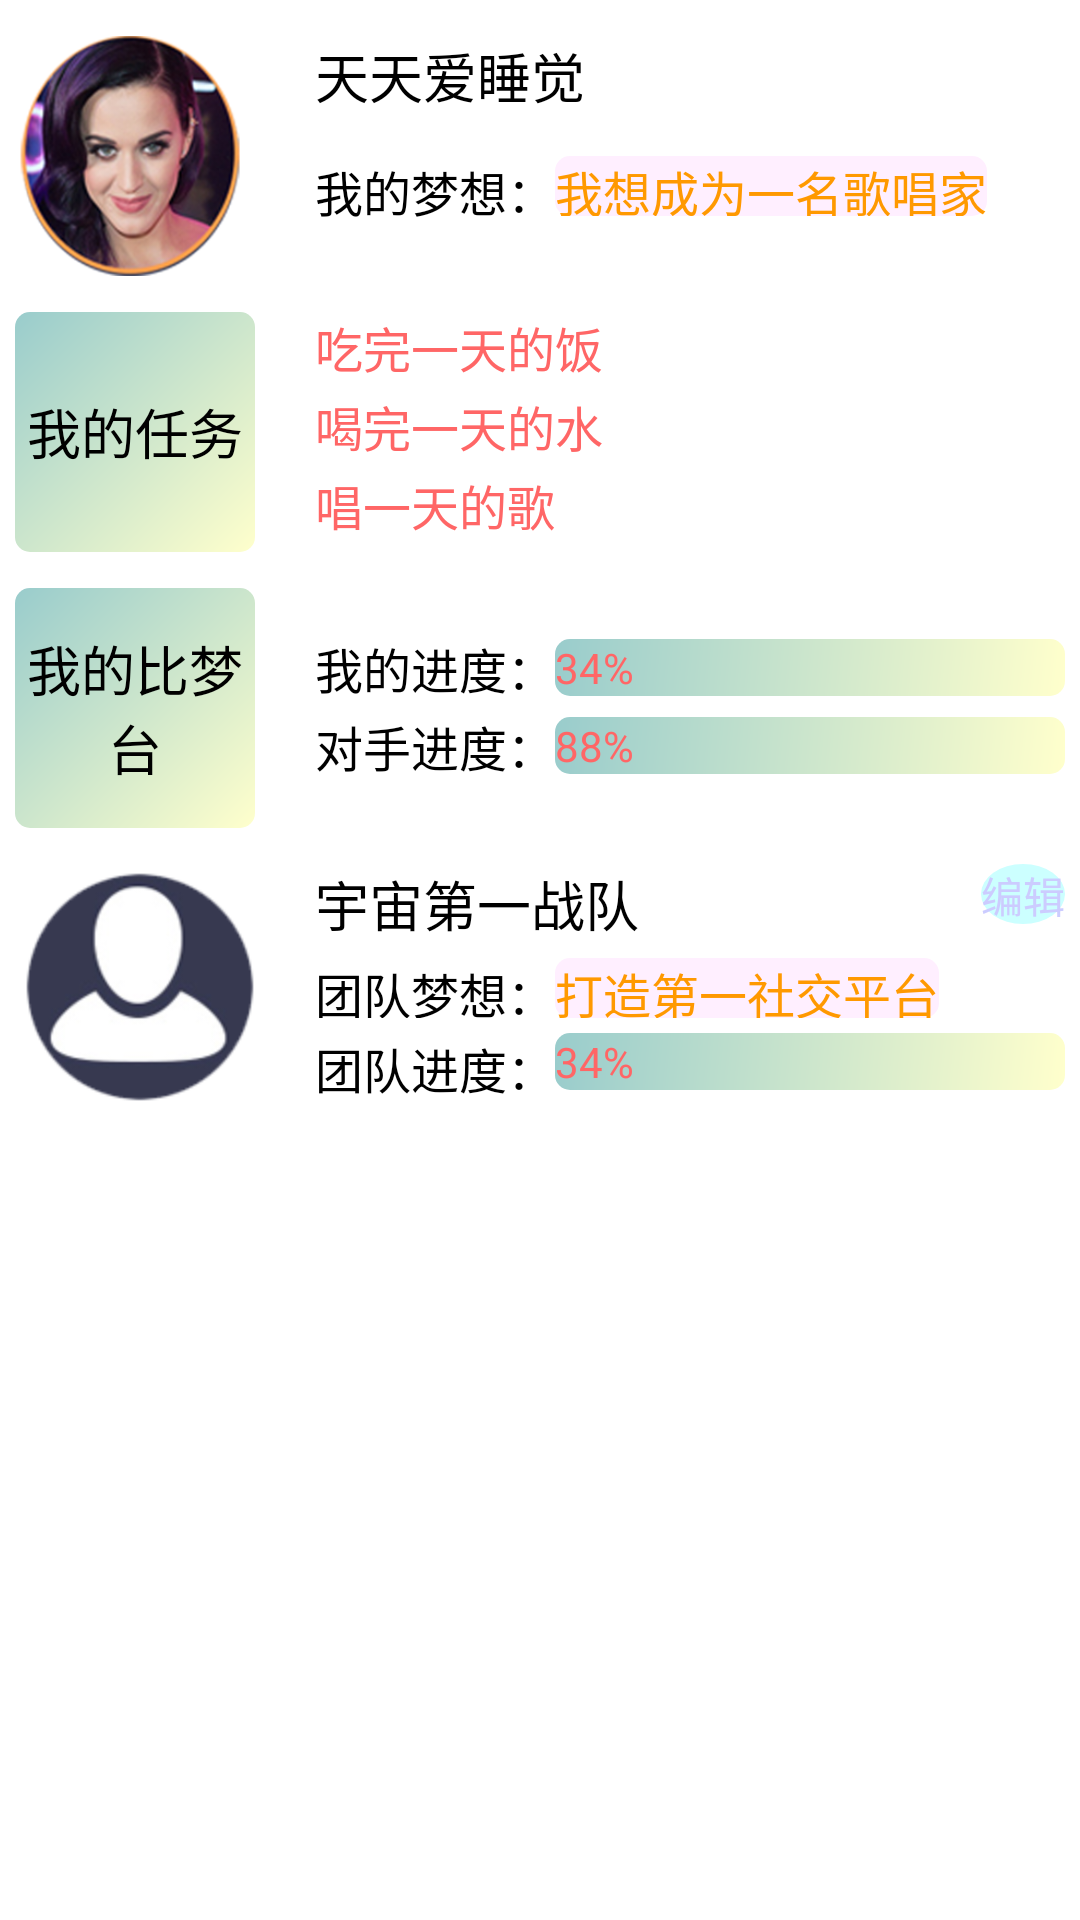

This screen was rendered from an Android layout file. Write that file and the resources it references.
<!-- AndroidManifest.xml: application theme Theme.Base.AppCompat.Light -->
<!-- res/layout/activity_homepage.xml -->
<RelativeLayout xmlns:android="http://schemas.android.com/apk/res/android"
    xmlns:tools="http://schemas.android.com/tools"
    android:layout_width="match_parent"
    android:layout_height="match_parent"
   >

        
    <TextView 
    		android:id="@+id/tv_homepage_line"
    		android:layout_width="match_parent"
    		android:layout_height="2dp"
    		android:layout_marginTop="5dp"
    	  	android:background="@drawable/homepage_line"     		
       		  />
       
 <ImageButton 
    android:id="@+id/ib_homepage_myicon"
    android:layout_width="80dp"
    android:layout_height="80dp"
    android:layout_marginTop="5dp"
    android:layout_marginLeft="5dp"
    android:background="@drawable/dream_myicon"
    android:layout_below="@+id/tv_homepage_line" 
        />
     <TextView 
    android:id="@+id/tv_homepage_name"
    android:layout_width="match_parent"
    android:layout_height="30dp"
    android:layout_marginLeft="20dp"
    android:layout_marginTop="5dp"
    android:textSize="18sp"
    android:layout_toRightOf="@+id/ib_homepage_myicon"
    android:layout_below="@+id/tv_homepage_line" 
    android:text="天天爱睡觉"
        />
<TextView 
    android:id="@+id/tv_homepage_dreamm"
    android:layout_width="wrap_content"
    android:layout_height="40dp"
    android:layout_marginLeft="20dp"
    android:layout_marginTop="10dp"
    android:textSize="16sp"
    android:layout_toRightOf="@+id/ib_homepage_myicon"
    android:layout_below="@+id/tv_homepage_name" 
    android:text="我的梦想："
        />
<TextView 
    android:id="@+id/tv_homepage_dream"
    android:background="@drawable/homepage_bt"
    android:layout_width="wrap_content"
    android:singleLine="true"
    android:ellipsize="end"
    android:layout_marginTop="10dp"    
    android:layout_height="20dp"
    android:textSize="16sp"
    android:textColor="#ff9900"
    android:layout_toRightOf="@+id/tv_homepage_dreamm"
    android:layout_below="@+id/tv_homepage_name" 
    android:text="我想成为一名歌唱家"
        />

     
    <TextView 
    		android:id="@+id/tv_homepage_lineone"
    		android:layout_width="match_parent"
    		android:layout_height="2dp"
    		android:layout_marginTop="5dp"
    		android:layout_below="@+id/ib_homepage_myicon"
    	  	android:background="@drawable/homepage_line"  />
    
         
     <TextView 
    android:id="@+id/tv_homepage_mytask"
    android:background="@drawable/homepage_tv"
    android:layout_width="80dp"
    android:layout_height="80dp"
    android:layout_marginTop="5dp"
    android:layout_marginLeft="5dp"
    android:text="我的任务"
    android:textSize="18sp"
    android:gravity="center"
    android:layout_below="@+id/tv_homepage_lineone" 
        />
     <TextView 
    android:id="@+id/tv_homepage_taskone"
    android:layout_width="match_parent"
    android:layout_height="wrap_content"
    android:layout_marginLeft="20dp"
    android:layout_marginTop="5dp"
    android:textSize="16sp"
    android:textColor="#ff6666"
    android:layout_toRightOf="@+id/tv_homepage_mytask"
    android:layout_below="@+id/tv_homepage_lineone" 
    android:text="吃完一天的饭"
        />
<TextView 
    android:id="@+id/tv_homepage_tasktwo"
    android:layout_width="match_parent"
    android:layout_height="wrap_content"
    android:layout_marginLeft="20dp"
    android:layout_marginTop="3dp"
    android:textSize="16sp"
    android:textColor="#ff6666"
    android:layout_toRightOf="@+id/tv_homepage_mytask"
    android:layout_below="@+id/tv_homepage_taskone" 
    android:text="喝完一天的水"
        />
<TextView 
    android:id="@+id/tv_homepage_taskthree"
    android:layout_width="match_parent"
    android:layout_height="wrap_content"
    android:layout_marginLeft="20dp"
    android:layout_marginTop="3dp"
    android:textSize="16sp"
    android:textColor="#ff6666"
    android:layout_toRightOf="@+id/tv_homepage_mytask"
    android:layout_below="@+id/tv_homepage_tasktwo" 
    android:text="唱一天的歌"
        />
     
    <TextView 
    		android:id="@+id/tv_homepage_linetwo"
    		android:layout_width="match_parent"
    		android:layout_height="2dp"
    		android:layout_marginTop="5dp"
    		android:layout_below="@+id/tv_homepage_mytask"
    	  	android:background="@drawable/homepage_line"  />   
          
     <Button 
    android:id="@+id/bt_homepage_mybattle"
    android:background="@drawable/homepage_tv"
    android:layout_width="80dp"
    android:layout_height="80dp"
    android:layout_marginTop="5dp"
    android:layout_marginLeft="5dp"
    android:text="我的比梦台"
    android:textSize="18sp"
    android:gravity="center"
    android:layout_below="@+id/tv_homepage_linetwo" 
        />
     <TextView 
    android:id="@+id/tv_homepage_mypro"
    android:layout_width="wrap_content"
    android:layout_height="wrap_content"
    android:layout_marginLeft="20dp"
    android:layout_marginTop="20dp"
    android:textSize="16sp"
    android:layout_toRightOf="@+id/bt_homepage_mybattle"
    android:layout_below="@+id/tv_homepage_linetwo" 
    android:text="我的进度："
        />
      <TextView 
    		android:id="@+id/tv_homepage_myprogress"
    		android:layout_width="match_parent"
    		android:layout_height="wrap_content"
    		android:background="@drawable/homepage_tv" 
    		android:textSize="14sp"
    		android:layout_toRightOf="@+id/tv_homepage_mypro"
            android:layout_below="@+id/tv_homepage_linetwo" 
    		android:text="34%"
    		android:textColor="#ff6666"
    		android:layout_marginTop="22dp"
    		android:layout_marginRight="5dp"
    		/>  
     <TextView 
    android:id="@+id/tv_homepage_enemypro"
    android:layout_width="wrap_content"
    android:layout_height="wrap_content"
    android:layout_marginLeft="20dp"
    android:layout_marginTop="5dp"
    android:textSize="16sp"
    android:layout_toRightOf="@+id/bt_homepage_mybattle"
    android:layout_below="@+id/tv_homepage_myprogress" 
    android:text="对手进度："
        />
      <TextView 
    		android:id="@+id/tv_homepage_enemyprogress"
    		android:layout_width="match_parent"
    		android:layout_height="wrap_content"
    		android:background="@drawable/homepage_tv" 
    		android:textSize="14sp"
    		android:layout_toRightOf="@+id/tv_homepage_enemypro"
            android:layout_below="@+id/tv_homepage_myprogress" 
    		android:text="88%"
    		android:textColor="#ff6666"
    		android:layout_marginTop="7dp"
    		android:layout_marginRight="5dp"
    		/>  
     
    
    <TextView 
    		android:id="@+id/tv_homepage_linethree"
    		android:layout_width="match_parent"
    		android:layout_height="2dp"
    		android:layout_marginTop="5dp"
    		android:layout_below="@+id/bt_homepage_mybattle"
    	  	android:background="@drawable/homepage_line"  /> 
    	  	
    
      <ImageButton 
    android:id="@+id/ib_homepage_myteam"
    android:background="@drawable/teamicon"
    android:layout_width="80dp"
    android:layout_height="80dp"
    android:layout_marginTop="5dp"
    android:layout_marginLeft="5dp"
    android:textSize="18sp"
    android:gravity="center"
    android:layout_below="@+id/tv_homepage_linethree" 
        />
     <TextView 
    android:id="@+id/tv_homepage_myteamname"
    android:layout_width="fill_parent"
    android:layout_height="wrap_content"
    android:layout_marginLeft="20dp"
    android:layout_marginTop="5dp"
    android:textSize="18sp"
    android:layout_toRightOf="@+id/ib_homepage_myteam"
    android:layout_toLeftOf="@+id/bt_homepage_myteamedit"
    android:layout_below="@+id/tv_homepage_linethree" 
    android:text="宇宙第一战队"
        />
     
       <Button 
    android:id="@+id/bt_homepage_myteamedit"
    android:layout_width="wrap_content"
    android:layout_height="20dp"
    android:gravity="center"
    android:layout_marginRight="5dp"
    android:layout_marginTop="5dp"
    android:textColor="#ccccff"
    android:layout_alignParentRight="true"    
    android:background="@drawable/homepage_circle"
    android:textSize="14sp"
    android:layout_below="@+id/tv_homepage_linethree" 
    android:text="编辑"
        />
     
     
      <TextView 
    		android:id="@+id/tv_homepage_myteamdreamm"
    		android:layout_width="wrap_content"
    		android:layout_height="20dp"
    		android:textSize="16sp"
    		android:layout_toRightOf="@+id/ib_homepage_myteam"
            android:layout_below="@+id/tv_homepage_myteamname" 
    		android:text="团队梦想："
    		android:gravity="left"
    		android:layout_marginTop="5dp"
   		    android:layout_marginLeft="20dp"
    		/>  
    		
      
      <TextView 
    		android:id="@+id/tv_homepage_myteamdream"
    		android:layout_width="wrap_content"
    		android:layout_height="20dp"
    		android:background="@drawable/homepage_bt" 
    		android:textSize="16sp"
    		android:layout_toRightOf="@+id/tv_homepage_myteamdreamm"
            android:layout_below="@+id/tv_homepage_myteamname" 
    		android:text="打造第一社交平台"
    		android:gravity="left"
    		android:textColor="#ff9900"
    		android:layout_marginTop="5dp"
    		/> 
     <TextView 
    android:id="@+id/tv_homepage_myteamdreamtaskpro"
    android:layout_width="wrap_content"
    android:layout_height="wrap_content"
    android:layout_marginLeft="20dp"
    android:layout_marginTop="5dp"
    android:textSize="16sp"
    android:layout_toRightOf="@+id/ib_homepage_myteam"
    android:layout_below="@+id/tv_homepage_myteamdreamm" 
    android:text="团队进度："
        />
    <TextView 
    android:id="@+id/tv_homepage_myteamdreamtaskprogress"
    android:layout_width="match_parent"
    android:layout_height="wrap_content"
    android:layout_marginTop="5dp"
    android:background="@drawable/homepage_tv"
    android:textSize="14sp"
    android:layout_toRightOf="@+id/tv_homepage_myteamdreamtaskpro"
    android:layout_below="@+id/tv_homepage_myteamdream" 
    android:text="34%"
    android:textColor="#ff6666"
    android:layout_marginRight="5dp"
        />
      
    <TextView 
    		android:id="@+id/tv_homepage_linefive"
    		android:layout_width="match_parent"
    		android:layout_height="2dp"
    		android:layout_marginTop="5dp"
    		android:layout_below="@+id/ib_homepage_myteam"
    	  	android:background="@drawable/homepage_line"  />   
</RelativeLayout>
<!-- resources referenced by this layout -->
<resources>
  <!-- drawable dream_myicon: png bitmap (drawable-xhdpi, 62047 bytes) -->
  <!-- drawable homepage_bt (drawable) -->
  <?xml version="1.0" encoding="UTF-8"?>
  
  <shape xmlns:android="http://schemas.android.com/apk/res/android">
    <solid android:color="#ffefff" />
    
    <corners android:topLeftRadius="5dp" android:topRightRadius="5dp"
      android:bottomRightRadius="5dp" android:bottomLeftRadius="5dp"/>
  
     
  </shape>
  <!-- drawable homepage_circle (drawable) -->
  <?xml version="1.0" encoding="UTF-8"?>
  
  
  <shape xmlns:android="http://schemas.android.com/apk/res/android"
      android:shape="oval"
      >
    <solid android:color="#ccffff" />
    
      
    
  <size android:width="20dp"
            android:height="20dp" />
     
  </shape>
  <!-- drawable homepage_tv (drawable) -->
  <?xml version="1.0" encoding="UTF-8"?>
  
  <shape xmlns:android="http://schemas.android.com/apk/res/android">
    
    <corners android:topLeftRadius="5dp" android:topRightRadius="5dp"
      android:bottomRightRadius="5dp" android:bottomLeftRadius="5dp"/>
  <gradient 
      android:startColor="#ffffcc"
      android:endColor="#99cccc"
      android:angle="135"
    />
     
  </shape>
  <!-- drawable teamicon: png bitmap (drawable-xhdpi, 10932 bytes) -->
</resources>
